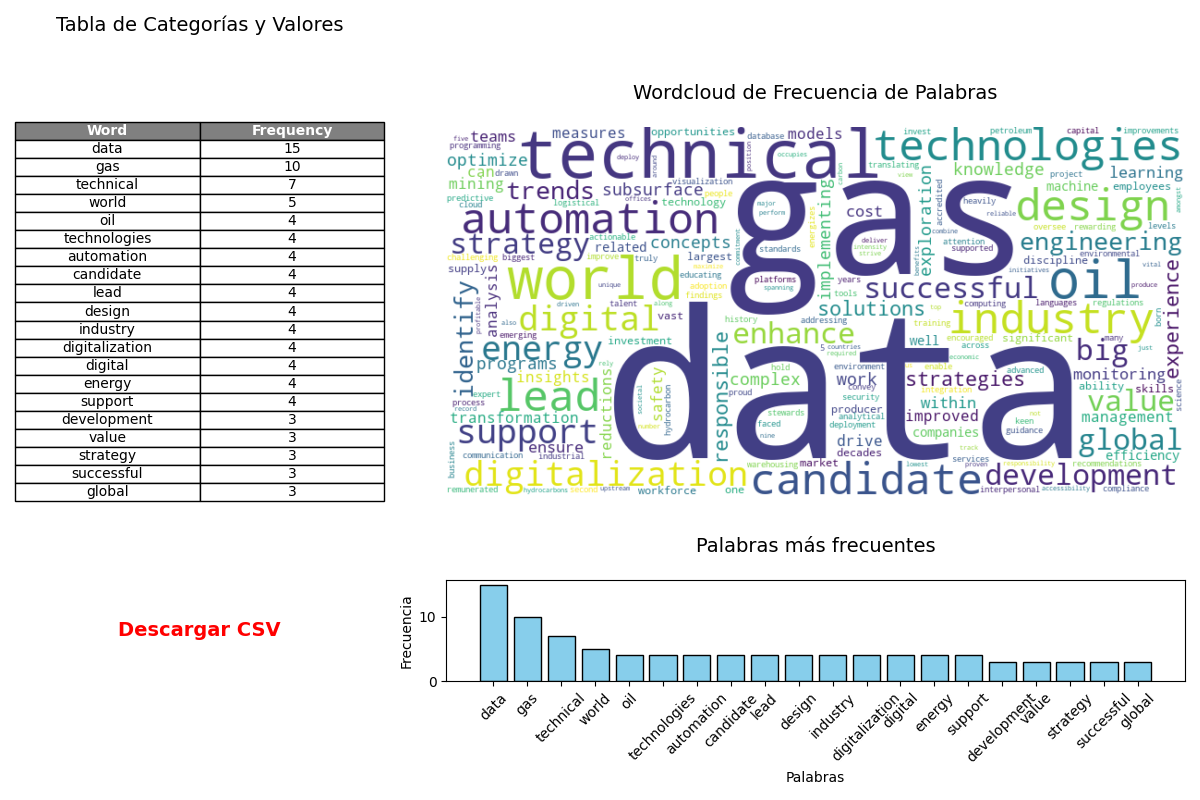

Data behind this chart, as committed beside it:
Word, Frequency
data, 15
gas, 10
technical, 7
world, 5
oil, 4
technologies, 4
automation, 4
candidate, 4
lead, 4
design, 4
industry, 4
digitalization, 4
digital, 4
energy, 4
support, 4
development, 3
value, 3
strategy, 3
successful, 3
global, 3
